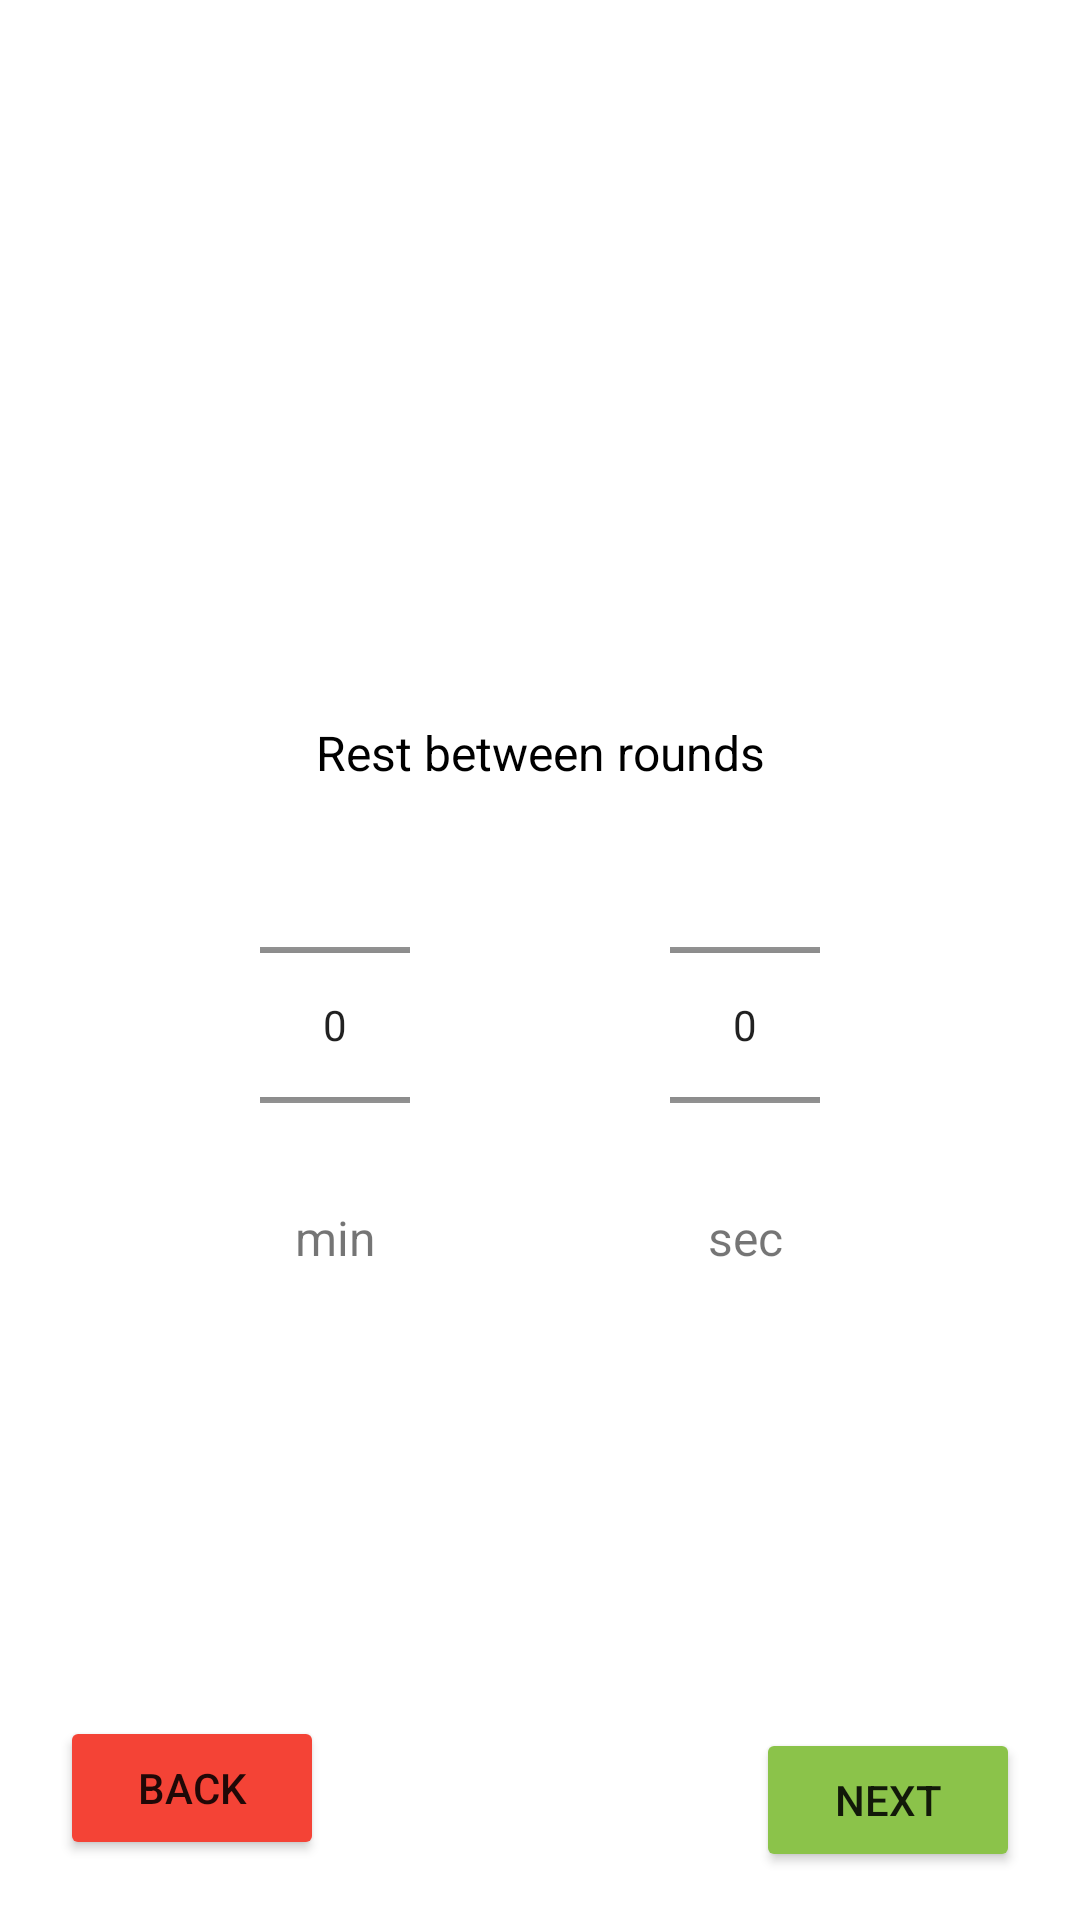

This screen was rendered from an Android layout file. Write that file and the resources it references.
<!-- AndroidManifest.xml: application theme Theme.NTimes -->
<!-- res/layout/activity_rest.xml -->
<?xml version="1.0" encoding="utf-8"?>
<androidx.constraintlayout.widget.ConstraintLayout xmlns:android="http://schemas.android.com/apk/res/android"
    xmlns:app="http://schemas.android.com/apk/res-auto"
    xmlns:tools="http://schemas.android.com/tools"
    android:layout_width="match_parent"
    android:layout_height="match_parent"
    android:onClick="next"
    tools:context=".RestActivity">

    <TextView
        android:id="@+id/textView"
        android:layout_width="wrap_content"
        android:layout_height="wrap_content"
        android:layout_marginTop="240dp"
        android:text="@string/round_rest_tim"
        android:textColor="#000000"
        android:textSize="16sp"
        app:layout_constraintEnd_toEndOf="parent"
        app:layout_constraintHorizontal_bias="0.5"
        app:layout_constraintStart_toStartOf="parent"
        app:layout_constraintTop_toTopOf="parent" />

    <NumberPicker
        android:id="@+id/roundRestSecPicker"
        android:layout_width="50dp"
        android:layout_height="120dp"
        android:layout_marginTop="20dp"
        app:layout_constraintEnd_toEndOf="parent"
        app:layout_constraintHorizontal_bias="0.5"
        app:layout_constraintStart_toEndOf="@+id/roundRestMinPicker"
        app:layout_constraintTop_toBottomOf="@+id/textView" />

    <NumberPicker
        android:id="@+id/roundRestMinPicker"
        android:layout_width="50dp"
        android:layout_height="120dp"
        android:layout_marginTop="20dp"
        app:layout_constraintEnd_toStartOf="@+id/roundRestSecPicker"
        app:layout_constraintHorizontal_bias="0.5"
        app:layout_constraintStart_toStartOf="parent"
        app:layout_constraintTop_toBottomOf="@+id/textView" />

    <Button
        android:id="@+id/buttonRestBack"
        android:layout_width="wrap_content"
        android:layout_height="wrap_content"
        android:layout_marginStart="20dp"
        android:layout_marginLeft="20dp"
        android:layout_marginBottom="20dp"
        android:onClick="back"
        android:text="@string/back"
        app:backgroundTint="#F44336"
        app:layout_constraintBottom_toBottomOf="parent"
        app:layout_constraintStart_toStartOf="parent" />

    <Button
        android:id="@+id/button3"
        android:layout_width="wrap_content"
        android:layout_height="wrap_content"
        android:layout_marginEnd="20dp"
        android:layout_marginRight="20dp"
        android:layout_marginBottom="16dp"
        android:onClick="next"
        android:text="@string/next"
        app:backgroundTint="#8BC34A"
        app:layout_constraintBottom_toBottomOf="parent"
        app:layout_constraintEnd_toEndOf="parent" />

    <TextView
        android:id="@+id/textRestMin"
        android:layout_width="wrap_content"
        android:layout_height="wrap_content"
        android:width="50dp"
        android:gravity="center"
        android:text="@string/min"
        android:textSize="16sp"
        app:layout_constraintEnd_toStartOf="@+id/textRestSec"
        app:layout_constraintHorizontal_bias="0.5"
        app:layout_constraintStart_toStartOf="parent"
        app:layout_constraintTop_toBottomOf="@+id/roundRestMinPicker" />

    <TextView
        android:id="@+id/textRestSec"
        android:layout_width="wrap_content"
        android:layout_height="wrap_content"
        android:width="50dp"
        android:gravity="center"
        android:text="@string/sec"
        android:textSize="16sp"
        app:layout_constraintEnd_toEndOf="parent"
        app:layout_constraintHorizontal_bias="0.5"
        app:layout_constraintStart_toEndOf="@+id/textRestMin"
        app:layout_constraintTop_toBottomOf="@+id/roundRestSecPicker" />

</androidx.constraintlayout.widget.ConstraintLayout>
<!-- resources referenced by this layout -->
<resources>
  <string name="back">Back</string>
  <string name="min">min</string>
  <string name="next">Next</string>
  <string name="round_rest_tim">Rest between rounds</string>
  <string name="sec">sec</string>
  <style name="Theme.NTimes" parent="Theme.MaterialComponents.DayNight.DarkActionBar">
          
          <item name="colorPrimary">@color/purple_500</item>
          <item name="colorPrimaryVariant">@color/purple_700</item>
          <item name="colorOnPrimary">@color/white</item>
          
          <item name="colorSecondary">@color/teal_200</item>
          <item name="colorSecondaryVariant">@color/teal_700</item>
          <item name="colorOnSecondary">@color/black</item>
          
          <item name="android:statusBarColor" tools:targetApi="l">?attr/colorPrimaryVariant</item>
          
      </style>
  <color name="purple_500">#FF6200EE</color>
  <color name="purple_700">#FF3700B3</color>
  <color name="white">#FFFFFFFF</color>
  <color name="teal_200">#FF03DAC5</color>
  <color name="teal_700">#FF018786</color>
  <color name="black">#FF000000</color>
</resources>
